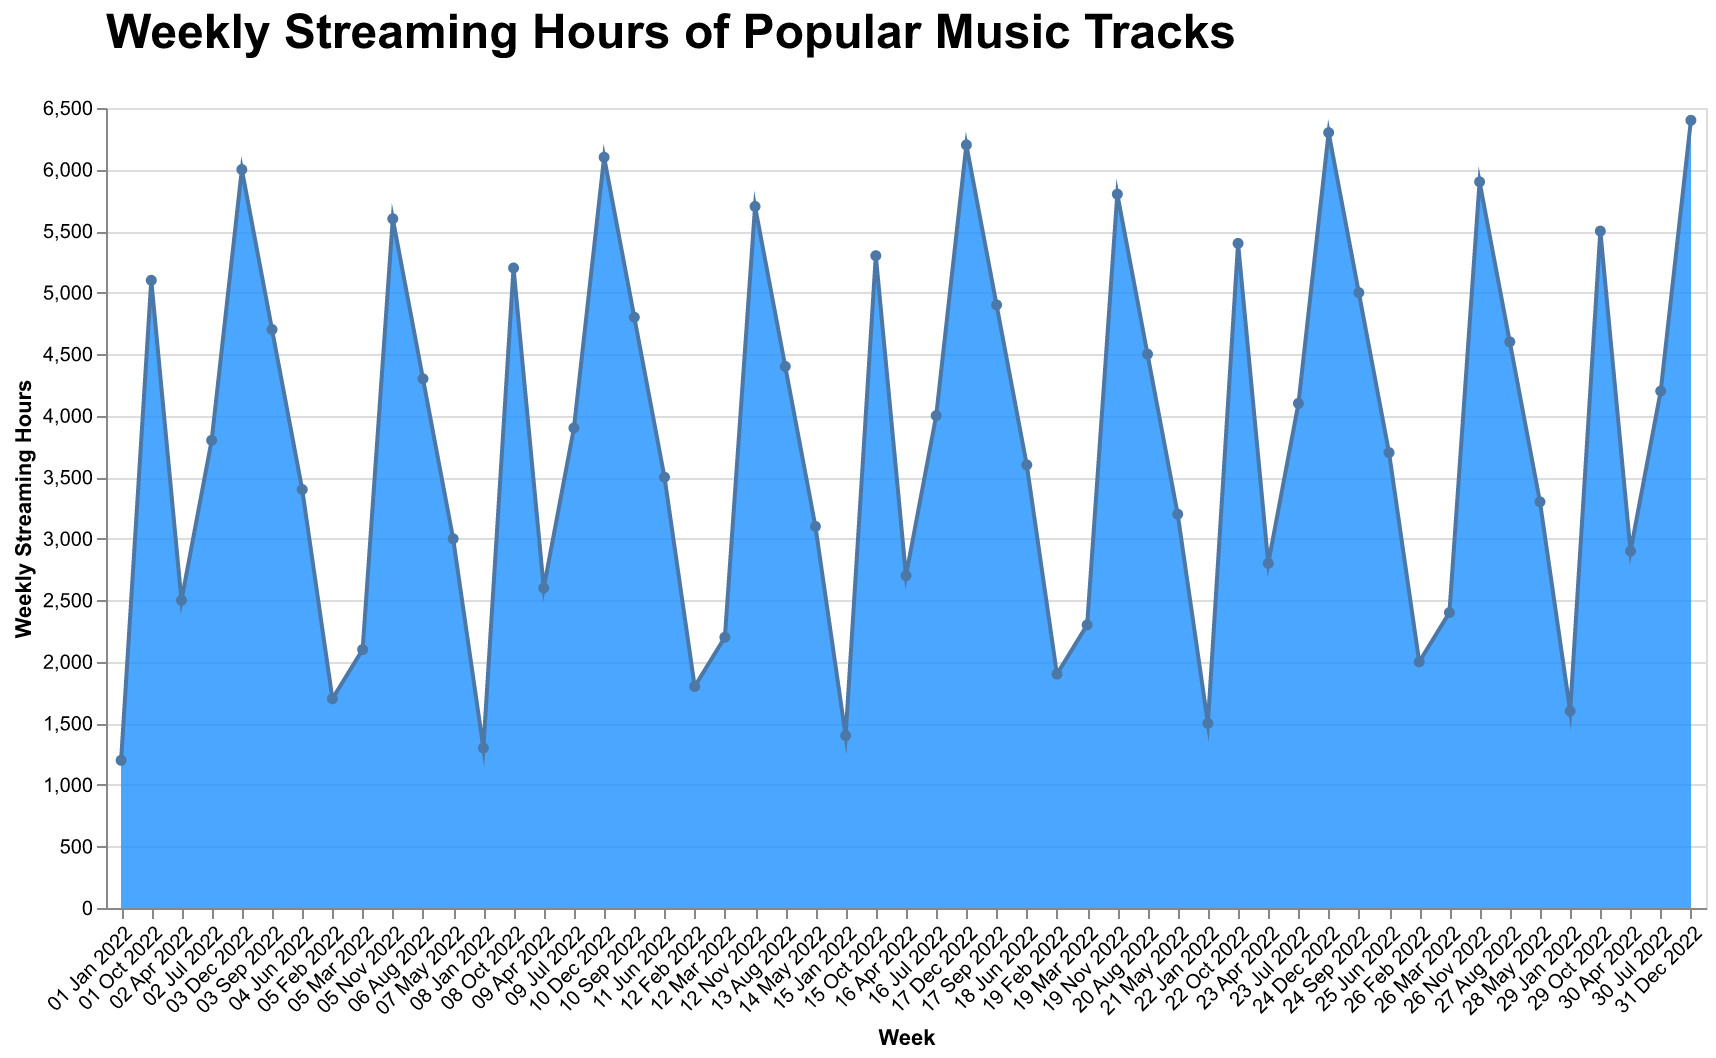

Source data for this figure (header and first rows):
Week, Hours
01 Jan 2022, 1200
08 Jan 2022, 1300
15 Jan 2022, 1400
22 Jan 2022, 1500
29 Jan 2022, 1600
05 Feb 2022, 1700
12 Feb 2022, 1800
19 Feb 2022, 1900
26 Feb 2022, 2000
05 Mar 2022, 2100
12 Mar 2022, 2200
19 Mar 2022, 2300
26 Mar 2022, 2400
02 Apr 2022, 2500
09 Apr 2022, 2600
16 Apr 2022, 2700
23 Apr 2022, 2800
30 Apr 2022, 2900
07 May 2022, 3000
14 May 2022, 3100
21 May 2022, 3200
28 May 2022, 3300
04 Jun 2022, 3400
11 Jun 2022, 3500
18 Jun 2022, 3600
25 Jun 2022, 3700
02 Jul 2022, 3800
09 Jul 2022, 3900
16 Jul 2022, 4000
23 Jul 2022, 4100
30 Jul 2022, 4200
06 Aug 2022, 4300
13 Aug 2022, 4400
20 Aug 2022, 4500
27 Aug 2022, 4600
03 Sep 2022, 4700
10 Sep 2022, 4800
17 Sep 2022, 4900
24 Sep 2022, 5000
01 Oct 2022, 5100
08 Oct 2022, 5200
15 Oct 2022, 5300
22 Oct 2022, 5400
29 Oct 2022, 5500
05 Nov 2022, 5600
12 Nov 2022, 5700
19 Nov 2022, 5800
26 Nov 2022, 5900
03 Dec 2022, 6000
10 Dec 2022, 6100
17 Dec 2022, 6200
24 Dec 2022, 6300
31 Dec 2022, 6400
